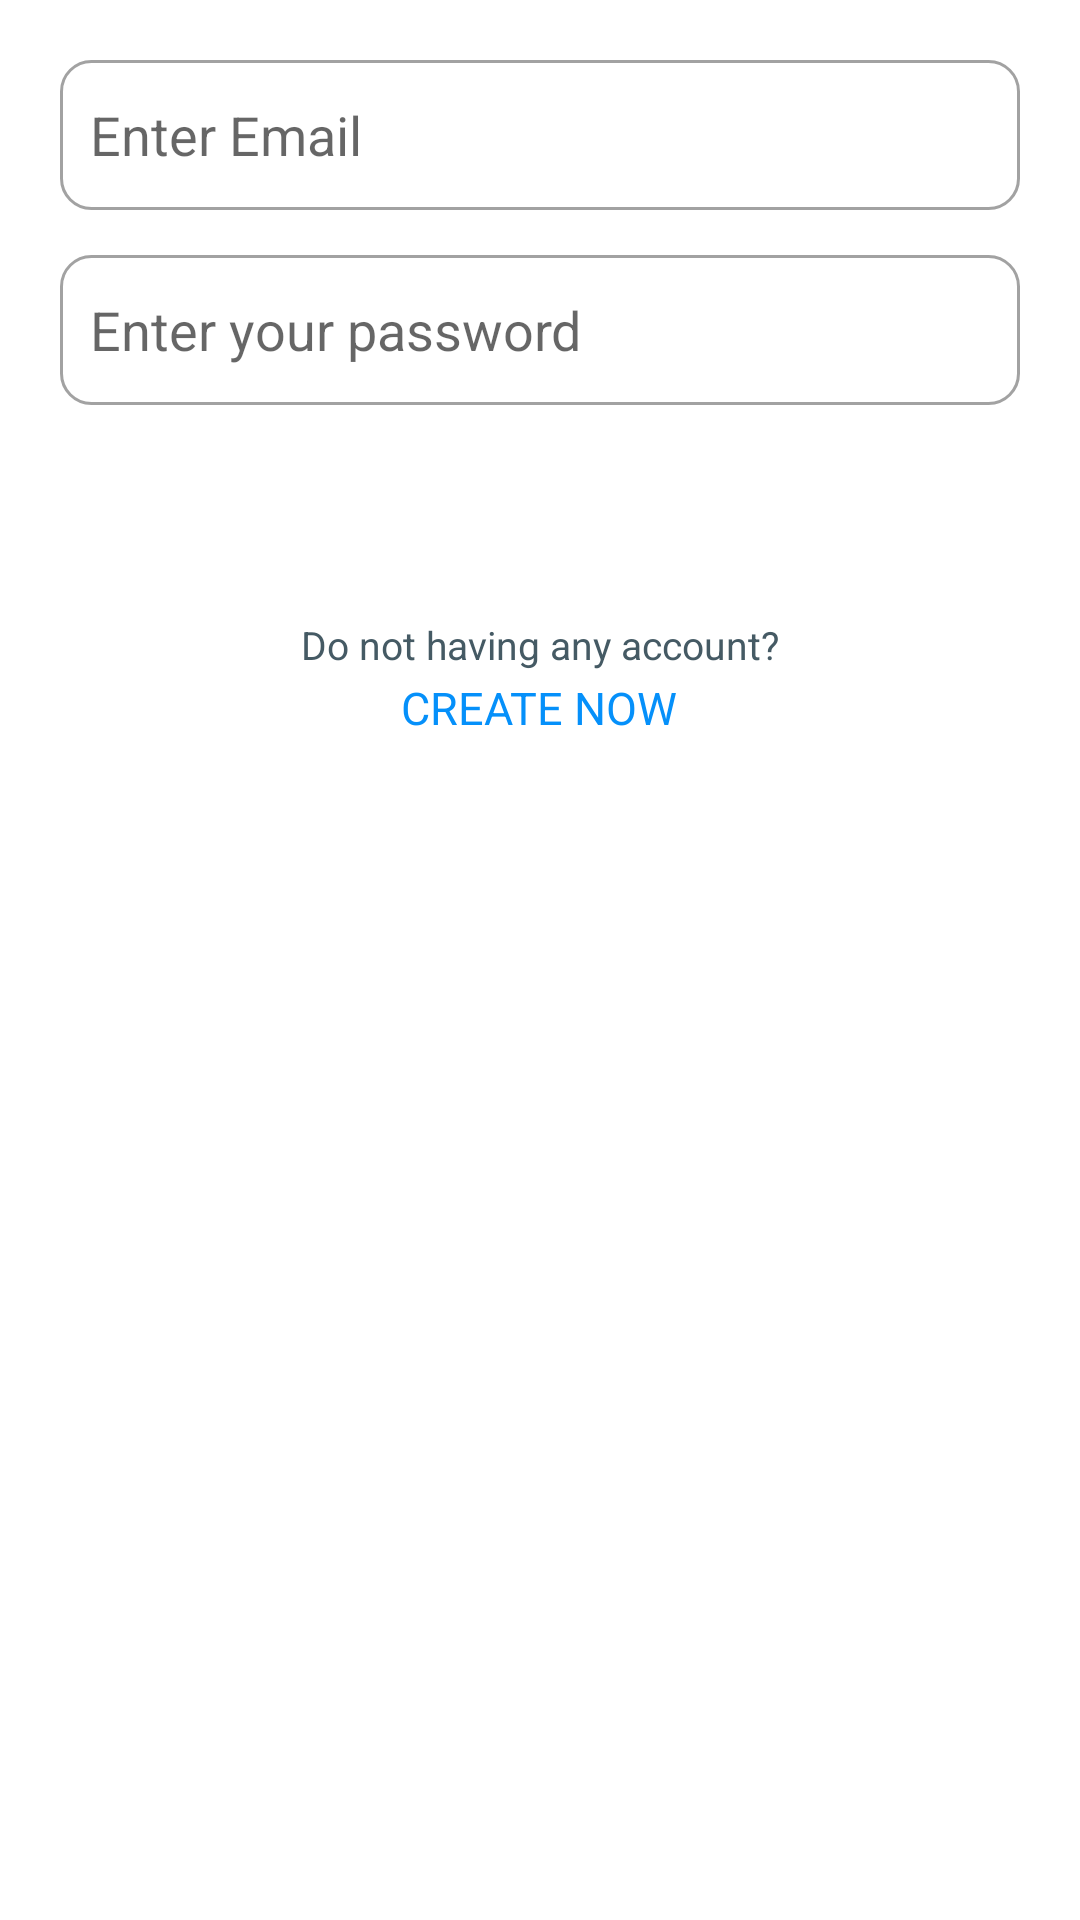

Write the Android layout XML for this screen, with the resource values it uses.
<!-- AndroidManifest.xml: application theme Theme.KotlinAss -->
<!-- res/layout/activity_login.xml -->
<?xml version="1.0" encoding="utf-8"?>
<LinearLayout xmlns:android="http://schemas.android.com/apk/res/android"
    android:layout_width="match_parent"
    android:layout_height="match_parent"
    android:orientation="vertical">



    <RelativeLayout
        android:id="@+id/name"
        android:layout_width="match_parent"
        android:layout_height="wrap_content"
        android:layout_marginTop="20dp"
        android:layout_below="@+id/image"
        android:layout_marginStart="20dp"
        android:layout_marginEnd="20dp"
        android:elevation="1dp">

        <EditText
            android:id="@+id/Etemail"
            android:layout_width="match_parent"
            android:layout_height="50dp"
            android:background="@drawable/edit_back"
            android:gravity="start|center"
            android:hint="Enter Email"
            android:paddingLeft="10dp" />

    </RelativeLayout>

    <RelativeLayout
        android:id="@+id/user_email"
        android:layout_width="match_parent"
        android:layout_height="wrap_content"
        android:layout_marginTop="15dp"
        android:layout_below="@+id/name"
        android:layout_marginStart="20dp"
        android:layout_marginEnd="20dp"
        android:elevation="1dp">

        <EditText
            android:id="@+id/etpassword"
            android:layout_width="match_parent"
            android:layout_height="50dp"
            android:background="@drawable/edit_back"
            android:drawablePadding="10dp"
            android:gravity="start|center"
            android:hint="Enter your password"
            android:padding="10dp" />

    </RelativeLayout>


    <RelativeLayout
        android:id="@+id/loginbtn"
        android:layout_width="match_parent"
        android:layout_height="wrap_content"
        android:layout_centerInParent="true"
        android:layout_below="@+id/number"
        android:layout_marginStart="20dp"
        android:layout_marginTop="15dp"
        android:layout_marginEnd="20dp">

        <TextView
            android:layout_width="match_parent"
            android:layout_height="50dp"
            android:background="@drawable/btnback"
            android:gravity="center"
            android:text="Login"
            android:textColor="@color/white"
            android:textSize="20sp"
            android:textStyle="bold" />

    </RelativeLayout>

    <TextView
        android:id="@+id/text2"
        android:layout_width="wrap_content"
        android:layout_height="wrap_content"
        android:layout_below="@+id/text1"
        android:layout_gravity="center"
        android:layout_marginTop="6dp"
        android:text="Do not having any account?"
        android:textColor="#455A64"
        android:textSize="13sp" />

    <TextView
        android:id="@+id/TvRegister"
        android:layout_width="wrap_content"
        android:layout_height="wrap_content"
        android:layout_below="@+id/text2"
        android:layout_gravity="center"
        android:layout_marginTop="2dp"
        android:layout_marginBottom="10dp"
        android:text="CREATE NOW"
        android:textColor="@color/colorPrimary"
        android:textSize="15sp" />


</LinearLayout>
<!-- resources referenced by this layout -->
<resources>
  <color name="colorPrimary">#0590FA</color>
  <color name="white">#FFFFFFFF</color>
  <!-- drawable btnback (drawable) -->
  <?xml version="1.0" encoding="utf-8"?>
  <selector xmlns:android="http://schemas.android.com/apk/res/android">
      <item android:state_focused="true" android:state_pressed="false" android:drawable="@drawable/btn_squire" />
      <item android:state_focused="true" android:state_pressed="true" android:drawable="@drawable/btn_squire2" />
      <item android:state_focused="false" android:state_pressed="true" android:drawable="@drawable/btn_squire2" />
      <item android:drawable="@drawable/btn_squire" />
  </selector>
  <!-- drawable edit_back (drawable) -->
  <?xml version="1.0" encoding="utf-8"?>
  <shape android:shape="rectangle" xmlns:android="http://schemas.android.com/apk/res/android">
  
      <corners android:radius="10dp"/>
      <stroke android:width="1dp" android:color="#A2A2A2"/>
  </shape>
  <style name="Theme.KotlinAss" parent="Theme.MaterialComponents.DayNight.NoActionBar">
          
          <item name="colorPrimary">@color/purple_500</item>
          <item name="colorPrimaryVariant">@color/purple_700</item>
          <item name="colorOnPrimary">@color/white</item>
          
          <item name="colorSecondary">@color/teal_200</item>
          <item name="colorSecondaryVariant">@color/teal_700</item>
          <item name="colorOnSecondary">@color/black</item>
          
          <item name="android:statusBarColor" tools:targetApi="l">?attr/colorPrimaryVariant</item>
          
      </style>
  <!-- drawable btn_squire (drawable) -->
  <?xml version="1.0" encoding="utf-8"?>
  <shape xmlns:android="http://schemas.android.com/apk/res/android"
      android:shape="rectangle">
      <solid android:color="#A2A2A2"/>
      <corners android:radius="10dp"/>
  </shape>
  <color name="purple_500">#FF6200EE</color>
  <color name="purple_700">#FF3700B3</color>
  <color name="teal_200">#FF03DAC5</color>
  <color name="teal_700">#FF018786</color>
  <color name="black">#FF000000</color>
</resources>
